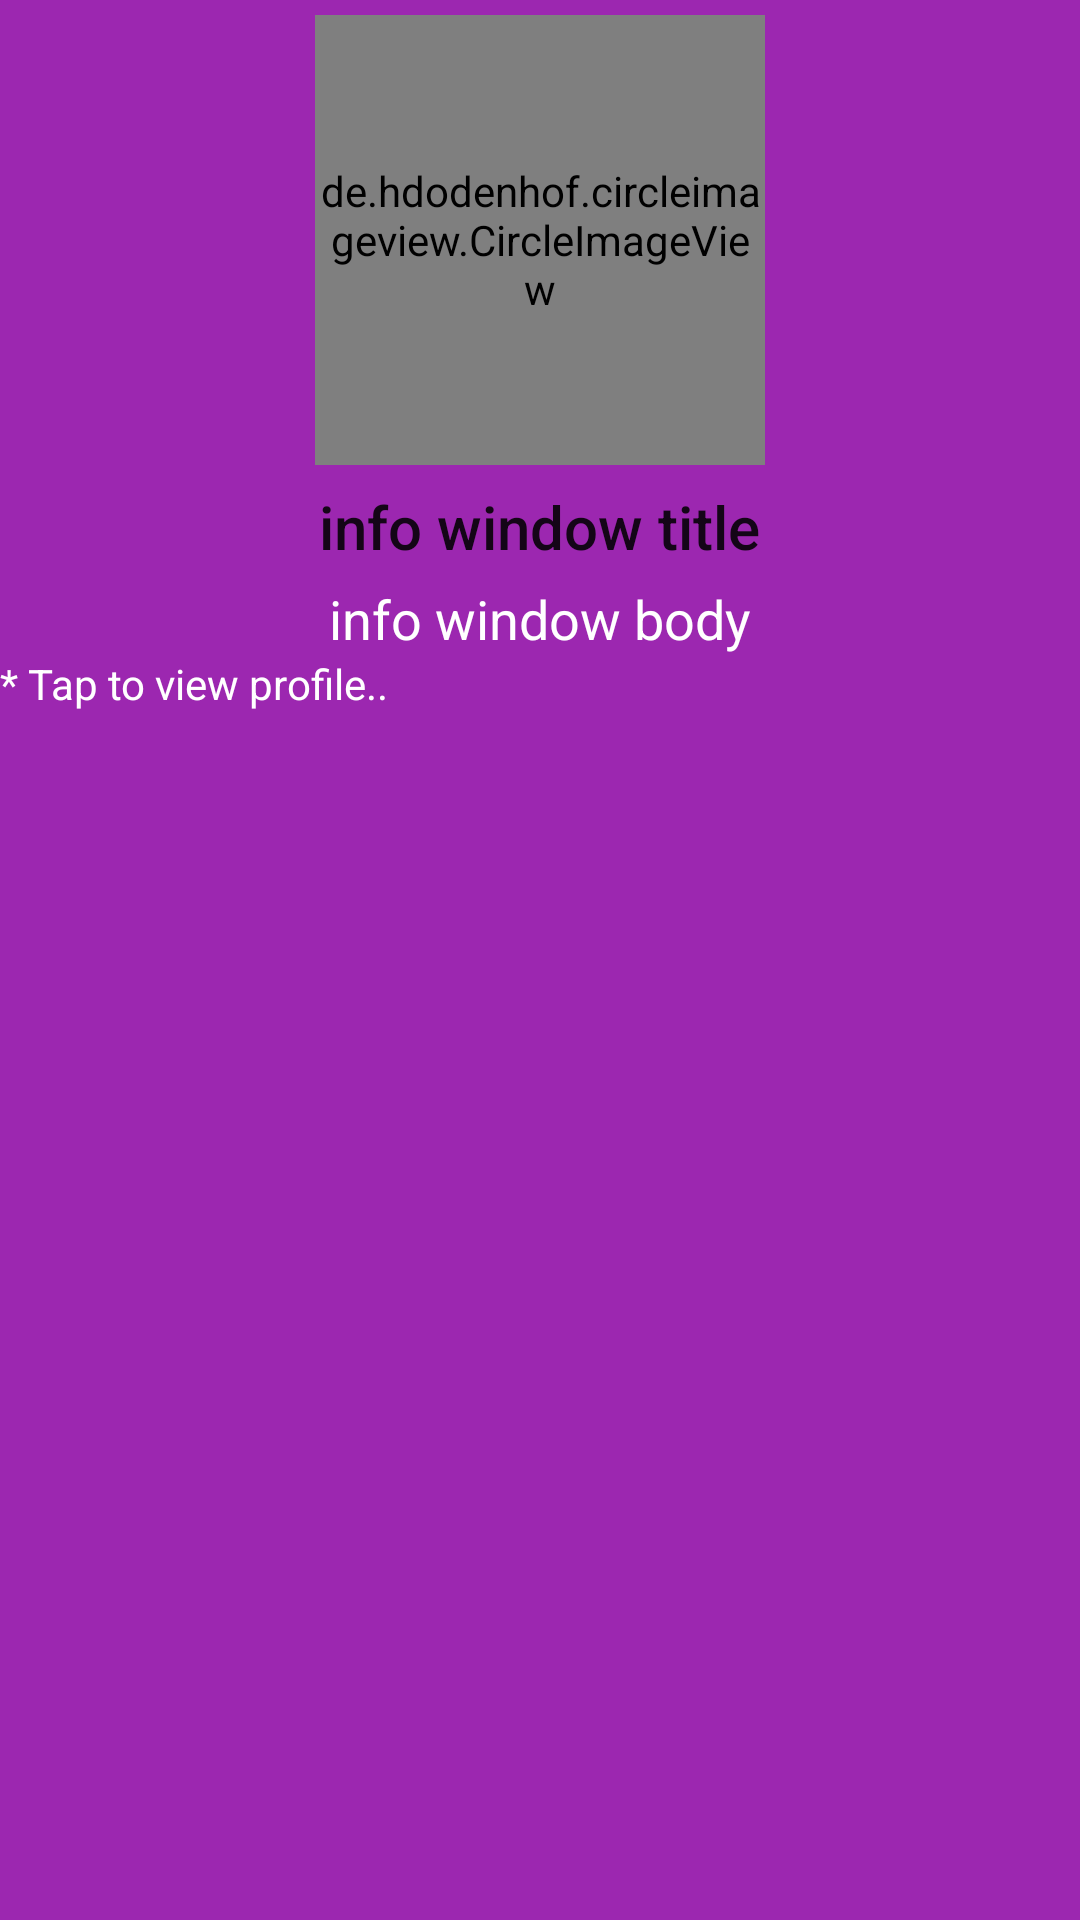

Layout XML and referenced resources for this Android screen:
<!-- AndroidManifest.xml: application theme AppTheme -->
<!-- res/layout/custom_info_window.xml -->
<?xml version="1.0" encoding="utf-8"?>
<LinearLayout xmlns:android="http://schemas.android.com/apk/res/android"
    xmlns:app="http://schemas.android.com/apk/res-auto"
    xmlns:tools="http://schemas.android.com/tools"
    android:layout_width="match_parent"
    android:layout_height="match_parent"
    android:gravity="center_horizontal"
    android:background="@color/colorPurple500"
    android:orientation="vertical">

    <LinearLayout
        android:layout_width="wrap_content"
        android:layout_height="wrap_content"
        android:layout_marginTop="@dimen/info_window_layout_margin_top"
        android:orientation="vertical">

        <de.hdodenhof.circleimageview.CircleImageView
            android:id="@+id/info_window_profile_image"
            android:layout_width="@dimen/default_profile_width"
            android:layout_height="@dimen/default_profile_height"
            android:layout_gravity="center"
            android:src="@drawable/profile_icon" />


        <TextView
            android:id="@+id/info_window_title"
            android:layout_width="wrap_content"
            android:layout_height="wrap_content"
            android:layout_gravity="center"
            android:layout_marginTop="@dimen/info_window_title_margin_top"
            android:text="@string/info_window_title"
            android:textAppearance="@style/TextAppearance.AppCompat.Title" />

        <TextView
            android:id="@+id/info_window_body"
            android:layout_width="wrap_content"
            android:layout_height="wrap_content"
            android:layout_marginLeft="@dimen/info_window_body_margin_left"
            android:layout_marginStart="@dimen/info_window_body_margin_left"
            android:layout_marginRight="@dimen/info_window_body_margin_right"
            android:layout_marginTop="@dimen/info_window_body_margin_top"
            android:text="@string/info_window_body"
            android:textAppearance="@style/TextAppearance.AppCompat.Medium"
            android:textColor="@color/colorWhite"
            android:layout_marginEnd="@dimen/info_window_body_margin_right" />


    </LinearLayout>

    <TextView
        android:id="@+id/info_window_tv"
        android:layout_width="match_parent"
        android:layout_height="wrap_content"
        android:layout_gravity="center"
        android:text="@string/view_profile"
        android:textColor="@color/colorWhite" />

</LinearLayout>
<!-- resources referenced by this layout -->
<resources>
  <color name="colorPurple500">#9C27B0</color>
  <color name="colorWhite">#FFFFFF</color>
  <dimen name="default_profile_height">150dp</dimen>
  <dimen name="default_profile_width">150dp</dimen>
  <dimen name="info_window_body_margin_left">20dp</dimen>
  <dimen name="info_window_body_margin_right">20dp</dimen>
  <dimen name="info_window_body_margin_top">5dp</dimen>
  <dimen name="info_window_layout_margin_top">5dp</dimen>
  <dimen name="info_window_title_margin_top">7dp</dimen>
  <!-- drawable profile_icon: png bitmap (drawable-hdpi, 3554 bytes) -->
  <string name="info_window_body">info window body</string>
  <string name="info_window_title">info window title</string>
  <string name="view_profile">* Tap to view profile..</string>
  <style name="AppTheme" parent="Theme.AppCompat.Light.DarkActionBar">
          
          <item name="colorPrimary">@color/colorPrimary</item>
          <item name="colorPrimaryDark">@color/colorPrimaryDark</item>
          <item name="colorAccent">@color/colorAccent</item>
          <item name="preferenceTheme">@style/PrefsTheme</item>
      </style>
  <color name="colorPrimary">#F44336</color>
  <color name="colorPrimaryDark">#D32F2F</color>
  <color name="colorAccent">#7C4DFF</color>
  <style name="PrefsTheme" parent="PreferenceThemeOverlay.v14.Material">
          <item name="android:divider">@null</item>
          <item name="android:dividerHeight">0dp</item>
      </style>
</resources>
